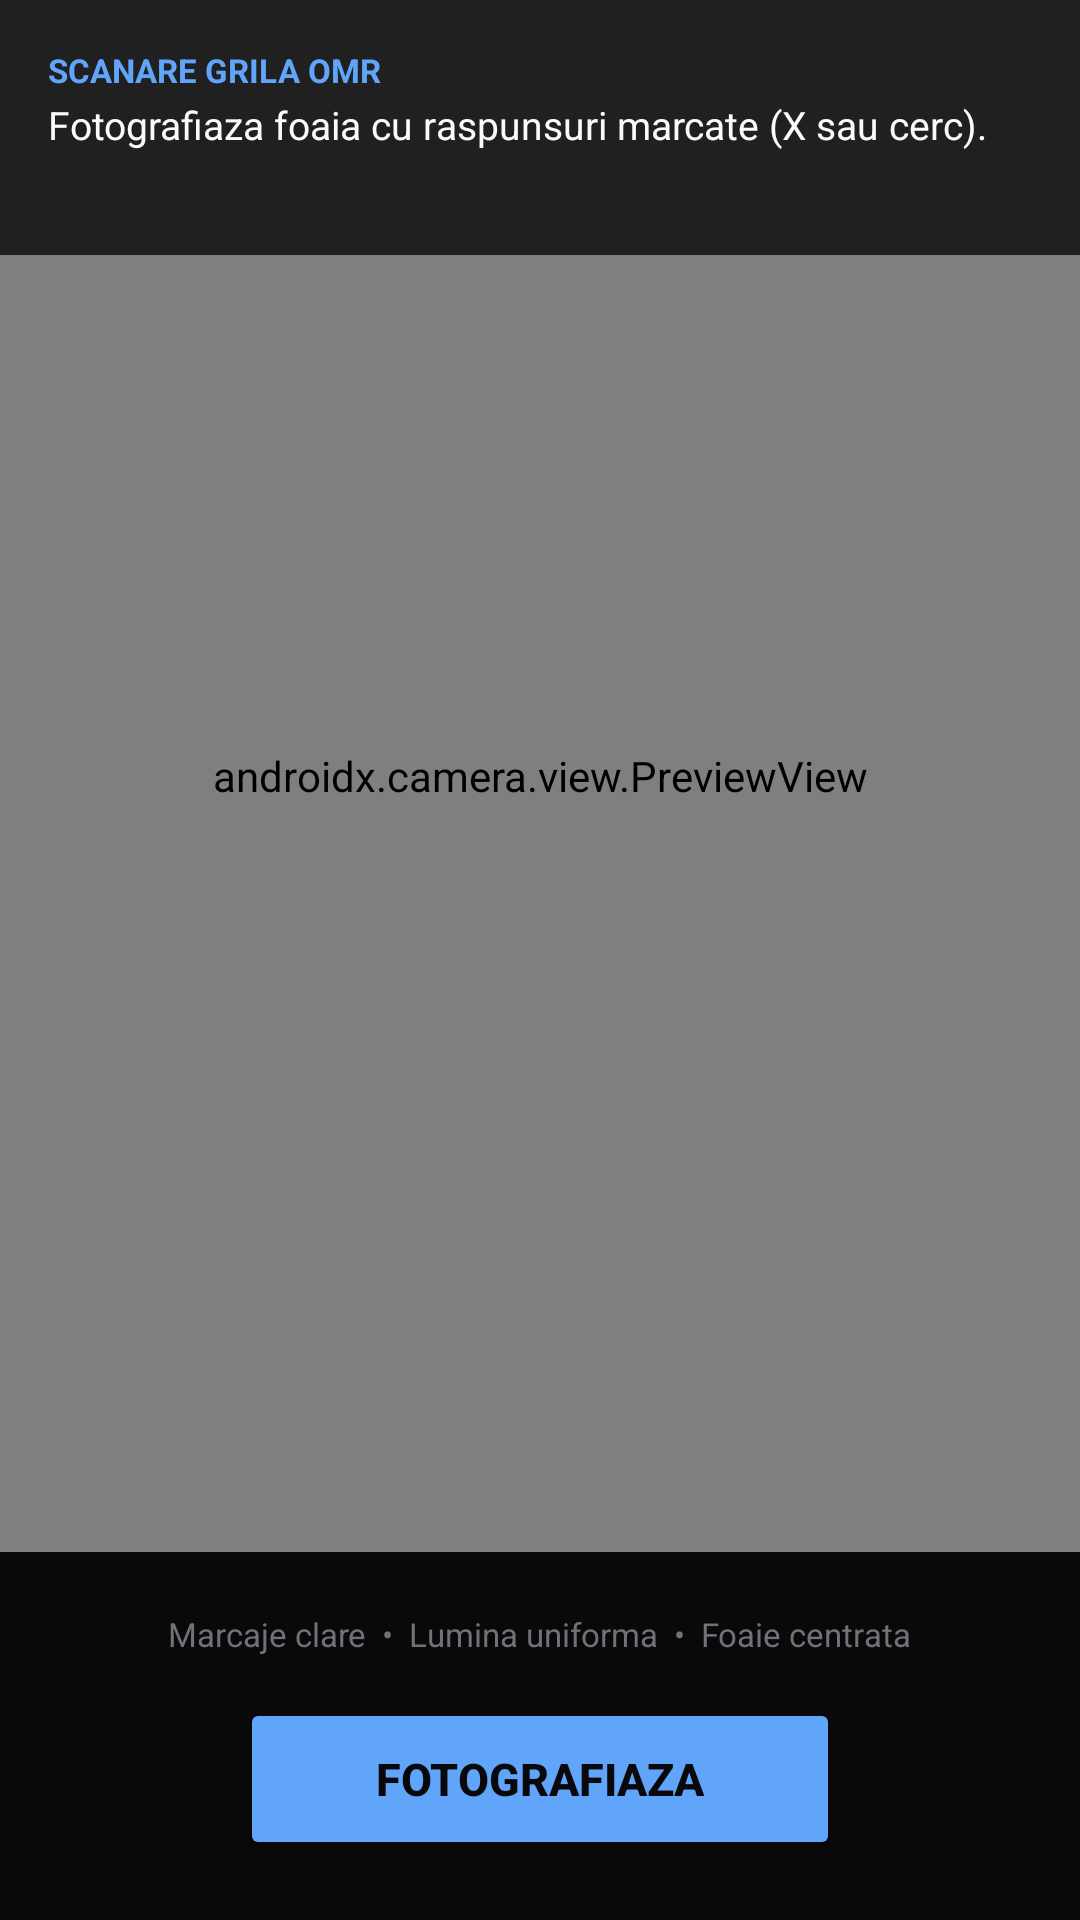

The Android layout XML behind this screen, and the referenced resources:
<!-- AndroidManifest.xml: application theme Theme.QuizAplEdu -->
<!-- res/layout/activity_omr_scan.xml -->
<?xml version="1.0" encoding="utf-8"?>
<androidx.constraintlayout.widget.ConstraintLayout
    xmlns:android="http://schemas.android.com/apk/res/android"
    xmlns:app="http://schemas.android.com/apk/res-auto"
    android:layout_width="match_parent"
    android:layout_height="match_parent"
    android:background="#09090B">

    
    <androidx.camera.view.PreviewView
        android:id="@+id/camera_preview"
        android:layout_width="0dp"
        android:layout_height="0dp"
        app:layout_constraintTop_toTopOf="parent"
        app:layout_constraintBottom_toTopOf="@id/bottom_bar"
        app:layout_constraintStart_toStartOf="parent"
        app:layout_constraintEnd_toEndOf="parent" />

    
    <LinearLayout
        android:id="@+id/header_bar"
        android:layout_width="0dp"
        android:layout_height="wrap_content"
        android:orientation="vertical"
        android:background="#CC09090B"
        android:padding="16dp"
        app:layout_constraintTop_toTopOf="parent"
        app:layout_constraintStart_toStartOf="parent"
        app:layout_constraintEnd_toEndOf="parent">

        <TextView
            android:layout_width="wrap_content"
            android:layout_height="wrap_content"
            android:text="SCANARE GRILA OMR"
            android:textColor="#60A5FA"
            android:textSize="11sp"
            android:textStyle="bold"
            android:textAllCaps="true" />

        <TextView
            android:id="@+id/tv_instruction"
            android:layout_width="wrap_content"
            android:layout_height="wrap_content"
            android:text="Fotografiaza foaia cu raspunsuri marcate (X sau cerc)."
            android:textColor="#FAFAFA"
            android:textSize="13sp"
            android:layout_marginTop="2dp" />

        <TextView
            android:id="@+id/tv_status"
            android:layout_width="wrap_content"
            android:layout_height="wrap_content"
            android:text=""
            android:textColor="#60A5FA"
            android:textSize="11sp"
            android:layout_marginTop="4dp" />
    </LinearLayout>

    
    <LinearLayout
        android:id="@+id/layout_processing"
        android:layout_width="wrap_content"
        android:layout_height="wrap_content"
        android:orientation="vertical"
        android:gravity="center"
        android:background="#EE09090B"
        android:padding="32dp"
        android:visibility="gone"
        app:layout_constraintTop_toTopOf="parent"
        app:layout_constraintBottom_toTopOf="@id/bottom_bar"
        app:layout_constraintStart_toStartOf="parent"
        app:layout_constraintEnd_toEndOf="parent">

        <ProgressBar
            android:layout_width="48dp"
            android:layout_height="48dp"
            android:indeterminateTint="#60A5FA" />

        <TextView
            android:layout_width="wrap_content"
            android:layout_height="wrap_content"
            android:text="Se analizeaza grila..."
            android:textColor="#FAFAFA"
            android:textSize="15sp"
            android:layout_marginTop="16dp"
            android:gravity="center" />

        <TextView
            android:layout_width="wrap_content"
            android:layout_height="wrap_content"
            android:text="OpenCV detecteaza marcajele X/cerc"
            android:textColor="#71717A"
            android:textSize="12sp"
            android:layout_marginTop="6dp"
            android:gravity="center" />
    </LinearLayout>

    
    <LinearLayout
        android:id="@+id/bottom_bar"
        android:layout_width="0dp"
        android:layout_height="wrap_content"
        android:orientation="vertical"
        android:background="#CC09090B"
        android:padding="20dp"
        android:gravity="center"
        app:layout_constraintBottom_toBottomOf="parent"
        app:layout_constraintStart_toStartOf="parent"
        app:layout_constraintEnd_toEndOf="parent">

        <TextView
            android:layout_width="wrap_content"
            android:layout_height="wrap_content"
            android:text="Marcaje clare  •  Lumina uniforma  •  Foaie centrata"
            android:textColor="#71717A"
            android:textSize="11sp"
            android:layout_marginBottom="14dp" />

        <Button
            android:id="@+id/btn_capture"
            android:layout_width="200dp"
            android:layout_height="54dp"
            android:text="Fotografiaza"
            android:textColor="#09090B"
            android:textSize="15sp"
            android:textStyle="bold"
            android:backgroundTint="#60A5FA" />
    </LinearLayout>

</androidx.constraintlayout.widget.ConstraintLayout>
<!-- resources referenced by this layout -->
<resources>
  <style name="Theme.QuizAplEdu" parent="Theme.MaterialComponents.DayNight.NoActionBar">
          <item name="colorPrimary">#A78BFA</item>
          <item name="colorPrimaryVariant">#7C3AED</item>
          <item name="android:windowBackground">#09090B</item>
          <item name="android:statusBarColor">#09090B</item>
      </style>
</resources>
